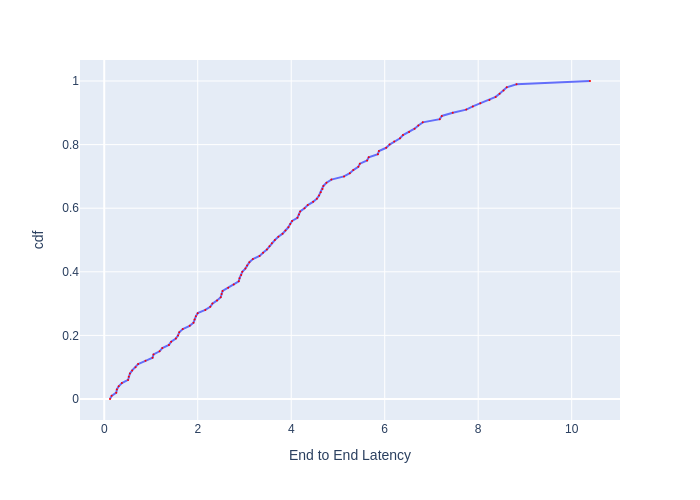

Source data for this figure (header and first rows):
, cdf, End to End Latency
0, 0.0, 0.1233
1, 0.01, 0.1583
2, 0.02, 0.2569
3, 0.03, 0.2701
4, 0.04, 0.3094
5, 0.05, 0.3772
6, 0.06, 0.5102
7, 0.07, 0.5247
8, 0.08, 0.5494
9, 0.09, 0.5975
10, 0.1, 0.6696
11, 0.11, 0.7254
12, 0.12, 0.8825
13, 0.13, 1.034
14, 0.14, 1.054
15, 0.15, 1.184
16, 0.16, 1.242
17, 0.17, 1.384
18, 0.18, 1.432
19, 0.19, 1.533
20, 0.2, 1.579
21, 0.21, 1.605
22, 0.22, 1.68
23, 0.23, 1.828
24, 0.24, 1.91
25, 0.25, 1.933
26, 0.26, 1.96
27, 0.27, 2
28, 0.28, 2.162
29, 0.29, 2.268
30, 0.3, 2.314
31, 0.31, 2.413
32, 0.32, 2.492
33, 0.33, 2.512
34, 0.34, 2.532
35, 0.35, 2.651
36, 0.36, 2.77
37, 0.37, 2.878
38, 0.38, 2.895
39, 0.39, 2.93
40, 0.4, 2.954
41, 0.41, 3.019
42, 0.42, 3.056
43, 0.43, 3.105
44, 0.44, 3.18
45, 0.45, 3.323
46, 0.46, 3.397
47, 0.47, 3.48
48, 0.48, 3.536
49, 0.49, 3.586
50, 0.5, 3.651
51, 0.51, 3.725
52, 0.52, 3.815
53, 0.53, 3.877
54, 0.54, 3.939
55, 0.55, 3.979
56, 0.56, 4.019
57, 0.57, 4.133
58, 0.58, 4.166
59, 0.59, 4.191
... 41 more rows
